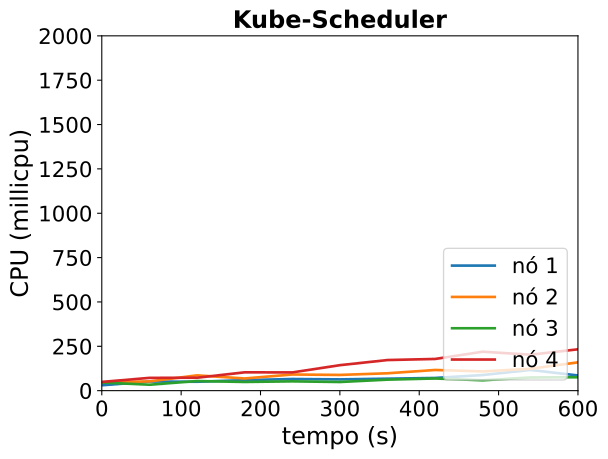

The file beside this chart, header and first rows:
timestamp, ppgcc-m02_pod_amount, ppgcc-m02_memory, ppgcc-m02_cpu, ppgcc-m03_pod_amount, ppgcc-m03_memory, ppgcc-m03_cpu, ppgcc-m04_pod_amount, ppgcc-m04_memory, ppgcc-m04_cpu, ppgcc-m05_pod_amount, ppgcc-m05_memory, ppgcc-m05_cpu
0, 2, 1188172, 30209565, 3, 1215308, 46909236, 2, 1203592, 45845260, 3, 1231212, 49251171
60, 2, 1224736, 51578441, 3, 1235636, 52095869, 2, 1209532, 33400811, 3, 1274376, 72074796
120, 2, 1232260, 50112801, 3, 1295696, 86192345, 2, 1252960, 54156389, 3, 1294968, 72950108
180, 2, 1257340, 59392008, 3, 1303748, 68621299, 2, 1247284, 49038038, 3, 1318860, 103285361
240, 2, 1266712, 65617065, 3, 1334240, 91064917, 2, 1251376, 52476652, 3, 1321632, 102794021
300, 2, 1289680, 63564708, 3, 1342688, 88659900, 2, 1266292, 48769268, 3, 1330080, 143601519
360, 2, 1302352, 67480781, 3, 1347968, 97922206, 2, 1277644, 62041190, 3, 1359780, 172564966
420, 2, 1303276, 71530534, 3, 1347308, 116536997, 2, 1286092, 68657271, 3, 1379844, 178634390
480, 2, 1311592, 88038093, 3, 1351400, 108363631, 2, 1288072, 58297778, 3, 1402416, 219504928
540, 2, 1318984, 116729587, 3, 1351532, 123412505, 2, 1281208, 74288065, 3, 1407696, 202538968
600, 2, 1323076, 85599177, 3, 1365920, 159615197, 2, 1287148, 75575855, 3, 1425648, 233100170
